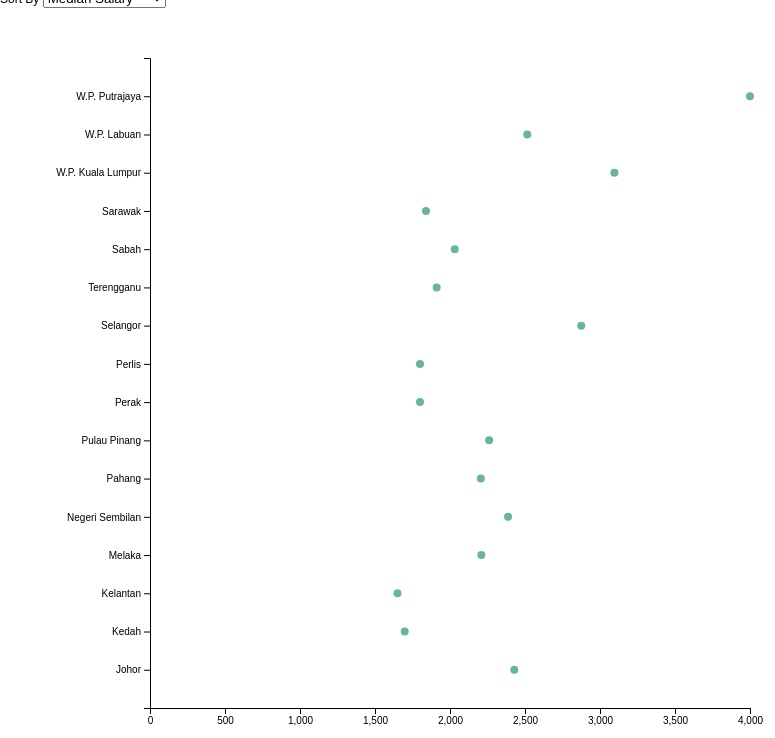
D3 v5 page, settled after 480 driven frames (8 s of simulated time); the page loaded 1 data file(s).


// ── assets/javascript/dot-plot.js
d3.json('/data/state_full.json').then(function(data){ 
    
console.log(data)

var extent_state = d3.extent(data, d => d.state_name);
var extent_salary_pay = d3.extent(data, d=> d.median_salary_full)
var max_salary_pay = d3.max(data, d=> d.median_salary_full)

var t = d3.transition().duration(1000).ease(d3.easeElastic)
var svg = d3.select('svg')
    .append('g').attr("transform", "translate(150,50)")
var margin = {top: 10, right: 30, bottom: 90, left: 40}
   // width = 960 - margin.left - margin.right,
    //height = 600 - margin.top - margin.bottom;

var width = 650
var height = 650



// Add Y axis
var y = d3.scaleBand()
  .range([ height,0 ])
  .domain(data.map(function(d) { return d.state_name; }))
  .padding(1);

// Add X axis
var x = d3.scaleLinear()
  .domain([0, max_salary_pay])
  .range([ 0, width-50]);

svg.append("g")
.attr("transform", "translate(0," + (height)+")")
.call(d3.axisBottom(x));

// Axis Y

svg.append("g")
  .call(d3.axisLeft(y))
  //.attr("transform", "translate(150, 50)")
  .selectAll("text")
  .style("text-anchor", "end");
   // .attr("transform", "translate(-10,0)rotate(-45)")



function update_gender_gap() {
    console.log("gender_gap chart")
    

    var gap_line = svg.selectAll("myline")
    .data(data).enter().append("line")
    .sort(function(a, b) {
        return b.salary_gender_gap - a.salary_gender_gap;
      });
    gap_line
    .attr("x1", function(d) { return x(d.median_salary_male); })
    .attr("x2", function(d) { return x(d.median_salary_female); })
    .attr("y1", function(d) { return y(d.state_name); })
    .attr("y2", function(d) { return y(d.state_name); })
    .attr("stroke", "grey")
    .attr("stroke-width", "0px")
    gap_line
    .transition().duration(1000)
    .attr("stroke-width", "2px")


    // Circle salary female
    var femcircle = svg.selectAll("thecircle")
    .data(data).enter().append('circle')
    .sort(function(a, b) {
        return b.salary_gender_gap - a.salary_gender_gap;
      });
    femcircle.attr("cy", function(d) { return y(d.state_name); })
    .attr("cx", function(d) { return x(d.median_salary_female); })
    .attr("r", 0)

    femcircle
    .transition().duration(1000).ease(d3.easeElastic)
    .attr("r","6")
    .style("fill", "#d700d7");

    svg.selectAll("circle")
    .data(data)
    .sort(function(a, b) {
        return b.salary_gender_gap - a.salary_gender_gap;
      })
    .transition().duration(1000).ease(d3.easeElastic)
    .attr("cy", function(d) { return y(d.state_name); })
    .attr("cx", function(d) { return x(d.median_salary_male); })
    .attr("r", "6")
    .style("fill", "#00c100");

    
    svg.selectAll("thecircle")
    .data(data).exit().remove()
    svg.selectAll("myLine")
    .data(data).exit().remove()

}



// Circle salary full

function median_salary(){

    console.log("median chart")

    var salary_exit = svg.selectAll('circle').data(data)
    

    var salary = salary_exit.enter().append('circle')
    .style("fill", "#69b3a2");

    salary.merge(salary_exit)
    .transition().duration(1000).ease(d3.easeLinear)
    .attr("cy", function(d) { return y(d.state_name); })
    .attr("cx", function(d) { return x(d.median_salary_full); })
    .attr("r", "4")

    salary_exit.exit().remove()
    svg.selectAll("line").data(data).exit().remove()
    
}


svg.selectAll('circle')
    .data(data).enter().append('circle')
    .sort(function(a, b) {
        return b.median_salary_full - a.median_salary_full;
      })
    .transition().duration(1000).ease(d3.easeElastic)
    .attr("cy", function(d) { return y(d.state_name); })
    .attr("cx", function(d) { return x(d.median_salary_full); })
    .attr("r", "4")
    .style("fill", "#69b3a2");
// update_gender_gap()

// ###### DROP DOWN ########

var salaryDropDown = d3.select("select")
  .attr("class", "salary-drop-down");


salaryDropDown.selectAll("option")
  .data(['Median Salary', 'Gender Pay Gap'])
  .enter()
  .append("option")
  .text(function (d) { return d; })
  .attr("value", function (d) { return d; });



// When the button is changed, run the updateChart function
salaryDropDown.on("change", function(d) {
    // recover the option that has been chosen
    var selectedOption = d3.select(this).property('value')
    console.log(selectedOption)
    selectedOption == 'Gender Pay Gap' ? update_gender_gap() : median_salary()
})


})

### data: data/state_full.json
[
 {
  "State": "01",
  "median_salary_male": 2532.0,
  "median_salary_ot_male": 2564.0,
  "median_salary_female": 2200.0,
  "median_salary_ot_female": 2231.0,
  "median_salary_full": 2429.0,
  "median_salary_ot_full": 2474.0,
  "salary_gender_gap": 332.0,
  "salary_ot_gender_gap": 333.0,
  "state_name": "Johor"
 },
 {
  "State": "02",
  "median_salary_male": 1725.0,
  "median_salary_ot_male": 1805.0,
  "median_salary_female": 1554.0,
  "median_salary_ot_female": 1639.0,
  "median_salary_full": 1698.0,
  "median_salary_ot_full": 1748.0,
  "salary_gender_gap": 171.0,
  "salary_ot_gender_gap": 166.0,
  "state_name": "Kedah"
 },
 {
  "State": "03",
  "median_salary_male": 1650.0,
  "median_salary_ot_male": 1650.0,
  "median_salary_female": 1900.0,
  "median_salary_ot_female": 1900.0,
  "median_salary_full": 1650.0,
  "median_salary_ot_full": 1650.0,
  "salary_gender_gap": -250.0,
  "salary_ot_gender_gap": -250.0,
  "state_name": "Kelantan"
 },
 {
  "State": "04",
  "median_salary_male": 2332.0,
  "median_salary_ot_male": 2489.0,
  "median_salary_female": 1954.0,
  "median_salary_ot_female": 2160.0,
  "median_salary_full": 2209.0,
  "median_salary_ot_full": 2295.0,
  "salary_gender_gap": 378.5,
  "salary_ot_gender_gap": 328.5,
  "state_name": "Melaka"
 },
 {
  "State": "05",
  "median_salary_male": 2496.0,
  "median_salary_ot_male": 2564.0,
  "median_salary_female": 2261.0,
  "median_salary_ot_female": 2300.0,
  "median_salary_full": 2387.0,
  "median_salary_ot_full": 2500.0,
  "salary_gender_gap": 235.0,
  "salary_ot_gender_gap": 264.0,
  "state_name": "Negeri Sembilan"
 },
 {
  "State": "06",
  "median_salary_male": 2247.0,
  "median_salary_ot_male": 2300.0,
  "median_salary_female": 2000.0,
  "median_salary_ot_female": 2081.0,
  "median_salary_full": 2206.0,
  "median_salary_ot_full": 2261.0,
  "salary_gender_gap": 247.0,
  "salary_ot_gender_gap": 219.0,
  "state_name": "Pahang"
 },
 {
  "State": "07",
  "median_salary_male": 2346.0,
  "median_salary_ot_male": 2428.0,
  "median_salary_female": 2070.0,
  "median_salary_ot_female": 2133.0,
  "median_salary_full": 2261.0,
  "median_salary_ot_full": 2300.0,
  "salary_gender_gap": 276.0,
  "salary_ot_gender_gap": 295.5,
  "state_name": "Pulau Pinang"
 },
 {
  "State": "08",
  "median_salary_male": 1900.0,
  "median_salary_ot_male": 1995.0,
  "median_salary_female": 1670.0,
  "median_salary_ot_female": 1710.0,
  "median_salary_full": 1800.0,
  "median_salary_ot_full": 1840.0,
  "salary_gender_gap": 230.0,
  "salary_ot_gender_gap": 285.0,
  "state_name": "Perak"
 },
 "... 8 more items"
]